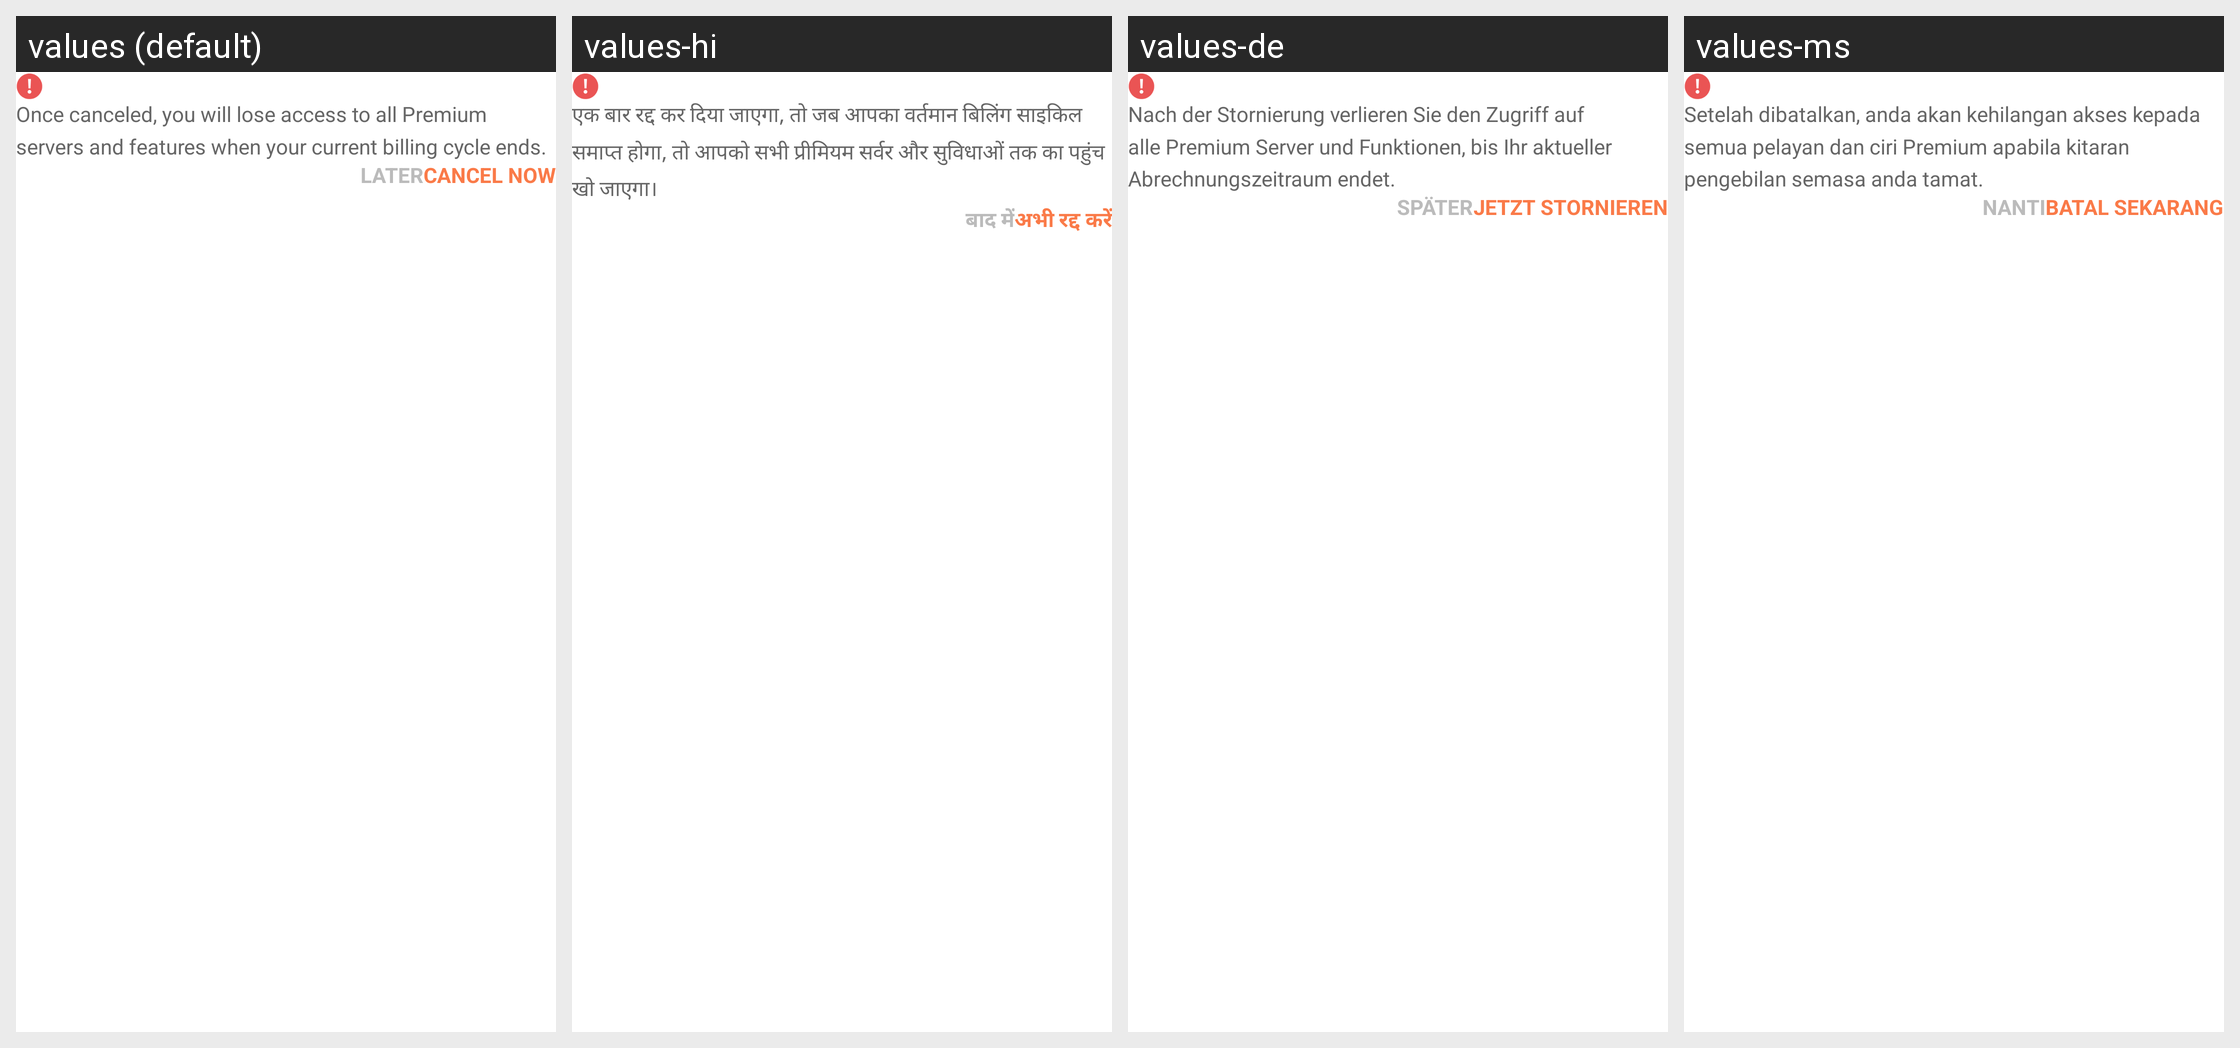

The same Android screen rendered under several of its app's locales, left to right. List the strings drawn on it with the default value and each locale's translation.
Android screen res/layout/dialog_cancel_subs.xml rendered under 4 locales, left to right: values (default), values-hi, values-de, values-ms. Device: Nexus 5 (rendered at 1080×1920; each locale shown at half size, 540×960, under a caption strip naming it); theme AppTheme.
Other locales in the repository, not shown: values-ar, values-bn, values-en, values-es, values-fa, values-fr, values-in, values-it, values-ja, values-ko, values-my, values-nl, values-pa, values-pl, values-pt, values-ru, values-th, values-tr, values-uk, values-ur, values-vi, values-zh-rCN, values-zh-rTW.
Strings drawn on this screen, with the default value and each locale's value (text and hints the layout hard-codes, and strings that could not be matched under every locale, appear in the picture but are not listed):

cancel_subscription_desc
  values: Once canceled, you will lose access to all Premium servers and features when your current billing cycle ends.
  values-hi: एक बार रद्द कर दिया जाएगा, तो जब आपका वर्तमान बिलिंग साइकिल समाप्त होगा, तो आपको सभी प्रीमियम सर्वर और सुविधाओं तक का पहुंच खो जाएगा।
  values-de: Nach der Stornierung verlieren Sie den Zugriff auf alle Premium Server und Funktionen, bis Ihr aktueller Abrechnungszeitraum endet.
  values-ms: Setelah dibatalkan, anda akan kehilangan akses kepada semua pelayan dan ciri Premium apabila kitaran pengebilan semasa anda tamat.

cancel_now
  values: Cancel Now
  values-hi: अभी रद्द करें
  values-de: Jetzt Stornieren
  values-ms: Batal Sekarang

text_later
  values: Later
  values-hi: बाद में
  values-de: Später
  values-ms: Nanti
